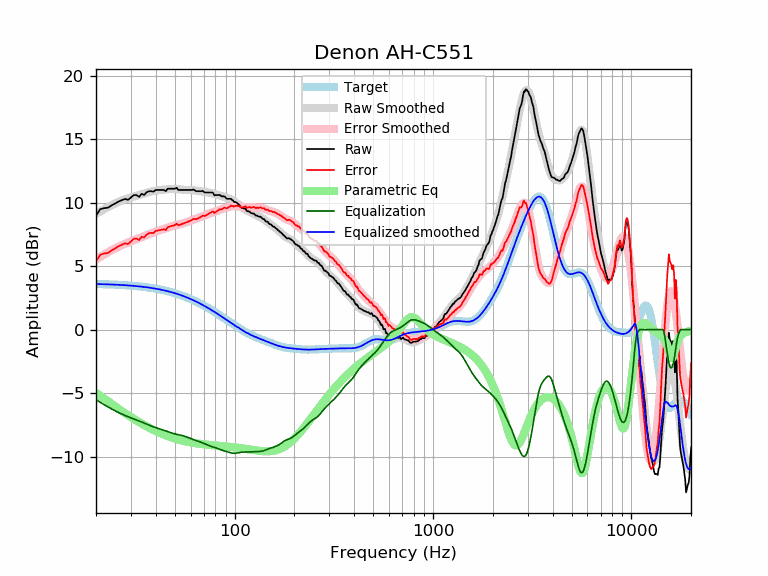

The table this chart was drawn from, first rows:
frequency, raw, error, smoothed, error_smoothed, equalization, parametric_eq, equalized_raw, equalized_smoothed, target
20, 8.97, 5.37, 9.11, 5.52, -5.52, -4.98, 3.45, 3.59, 3.59
21, 9.49, 5.90, 9.31, 5.72, -5.72, -5.22, 3.76, 3.58, 3.58
22, 9.57, 5.99, 9.49, 5.92, -5.92, -5.44, 3.65, 3.57, 3.57
23, 9.60, 6.04, 9.66, 6.09, -6.09, -5.66, 3.51, 3.56, 3.56
24, 9.79, 6.24, 9.81, 6.25, -6.25, -5.86, 3.54, 3.55, 3.55
25, 9.93, 6.39, 9.94, 6.40, -6.40, -6.06, 3.53, 3.54, 3.54
26, 10.09, 6.57, 10.06, 6.53, -6.53, -6.24, 3.56, 3.53, 3.53
27, 10.19, 6.68, 10.17, 6.65, -6.65, -6.42, 3.54, 3.51, 3.51
28, 10.29, 6.80, 10.26, 6.76, -6.76, -6.58, 3.53, 3.50, 3.50
29, 10.22, 6.74, 10.34, 6.86, -6.86, -6.74, 3.36, 3.48, 3.48
30, 10.41, 6.94, 10.41, 6.95, -6.95, -6.89, 3.46, 3.46, 3.46
31, 10.60, 7.15, 10.48, 7.04, -7.04, -7.03, 3.56, 3.44, 3.44
32, 10.60, 7.17, 10.54, 7.12, -7.12, -7.16, 3.48, 3.42, 3.42
33, 10.45, 7.05, 10.60, 7.20, -7.20, -7.29, 3.25, 3.40, 3.40
34, 10.70, 7.31, 10.66, 7.28, -7.28, -7.41, 3.41, 3.38, 3.38
35, 10.61, 7.25, 10.72, 7.36, -7.36, -7.52, 3.25, 3.36, 3.36
36, 10.82, 7.49, 10.78, 7.44, -7.44, -7.63, 3.37, 3.33, 3.33
37, 10.90, 7.59, 10.83, 7.52, -7.52, -7.73, 3.37, 3.31, 3.31
38, 10.90, 7.62, 10.88, 7.60, -7.60, -7.82, 3.30, 3.28, 3.28
39, 10.87, 7.61, 10.92, 7.66, -7.66, -7.91, 3.20, 3.25, 3.25
40, 11.00, 7.77, 10.95, 7.72, -7.72, -7.99, 3.27, 3.22, 3.22
41, 11.00, 7.80, 10.97, 7.78, -7.78, -8.07, 3.22, 3.19, 3.19
42, 11.00, 7.84, 10.99, 7.83, -7.83, -8.14, 3.17, 3.16, 3.16
43, 11.00, 7.87, 11.01, 7.88, -7.88, -8.21, 3.12, 3.13, 3.13
44, 11.00, 7.90, 11.02, 7.93, -7.93, -8.27, 3.07, 3.09, 3.09
45, 10.90, 7.85, 11.04, 7.98, -7.98, -8.33, 2.93, 3.06, 3.06
46, 11.10, 8.08, 11.05, 8.03, -8.03, -8.39, 3.07, 3.02, 3.02
47, 11.10, 8.11, 11.07, 8.08, -8.08, -8.44, 3.01, 2.99, 2.99
48, 11.10, 8.15, 11.08, 8.13, -8.13, -8.49, 2.97, 2.95, 2.95
49, 11.10, 8.19, 11.08, 8.18, -8.18, -8.54, 2.92, 2.91, 2.91
50, 11.10, 8.23, 11.08, 8.21, -8.21, -8.58, 2.88, 2.87, 2.87
51, 11.17, 8.35, 11.07, 8.25, -8.25, -8.62, 2.93, 2.82, 2.82
52, 11.00, 8.22, 11.06, 8.27, -8.27, -8.66, 2.72, 2.78, 2.78
53, 11.00, 8.26, 11.04, 8.30, -8.30, -8.70, 2.70, 2.74, 2.74
54, 11.00, 8.30, 11.02, 8.33, -8.33, -8.73, 2.67, 2.69, 2.69
55, 11.00, 8.35, 11.01, 8.36, -8.36, -8.76, 2.63, 2.65, 2.65
56, 11.00, 8.40, 11.00, 8.40, -8.40, -8.79, 2.60, 2.60, 2.60
57, 11.00, 8.44, 11.00, 8.44, -8.44, -8.81, 2.55, 2.55, 2.55
58, 11.00, 8.49, 11.00, 8.49, -8.49, -8.84, 2.51, 2.51, 2.51
59, 11.00, 8.54, 11.00, 8.54, -8.54, -8.86, 2.46, 2.46, 2.46
60, 11.00, 8.59, 10.99, 8.58, -8.58, -8.88, 2.41, 2.41, 2.41
61, 11.00, 8.64, 10.98, 8.63, -8.63, -8.90, 2.37, 2.36, 2.36
62, 11.04, 8.73, 10.97, 8.67, -8.67, -8.92, 2.37, 2.31, 2.31
63, 10.97, 8.71, 10.96, 8.70, -8.70, -8.94, 2.26, 2.26, 2.26
64, 10.90, 8.69, 10.95, 8.74, -8.74, -8.96, 2.16, 2.21, 2.21
65, 10.90, 8.74, 10.93, 8.78, -8.78, -8.97, 2.12, 2.15, 2.15
66, 10.90, 8.80, 10.91, 8.81, -8.81, -8.99, 2.09, 2.10, 2.10
67, 10.90, 8.85, 10.90, 8.85, -8.85, -9.00, 2.05, 2.05, 2.05
68, 10.90, 8.90, 10.88, 8.89, -8.89, -9.01, 2.01, 1.99, 1.99
69, 10.93, 8.99, 10.87, 8.92, -8.92, -9.03, 2.01, 1.94, 1.94
70, 10.84, 8.96, 10.85, 8.96, -8.96, -9.04, 1.88, 1.89, 1.89
71, 10.80, 8.96, 10.84, 9.01, -9.01, -9.05, 1.79, 1.83, 1.83
72, 10.80, 9.02, 10.83, 9.05, -9.05, -9.06, 1.75, 1.78, 1.78
73, 10.80, 9.07, 10.81, 9.09, -9.09, -9.07, 1.71, 1.73, 1.73
74, 10.80, 9.13, 10.80, 9.13, -9.13, -9.08, 1.67, 1.67, 1.67
75, 10.80, 9.18, 10.78, 9.16, -9.16, -9.09, 1.63, 1.62, 1.62
76, 10.80, 9.23, 10.76, 9.20, -9.20, -9.09, 1.60, 1.56, 1.56
77, 10.81, 9.30, 10.73, 9.22, -9.22, -9.10, 1.58, 1.51, 1.51
78, 10.75, 9.30, 10.70, 9.25, -9.25, -9.11, 1.50, 1.45, 1.45
79, 10.58, 9.18, 10.67, 9.27, -9.27, -9.12, 1.30, 1.40, 1.40
... 553 more rows
